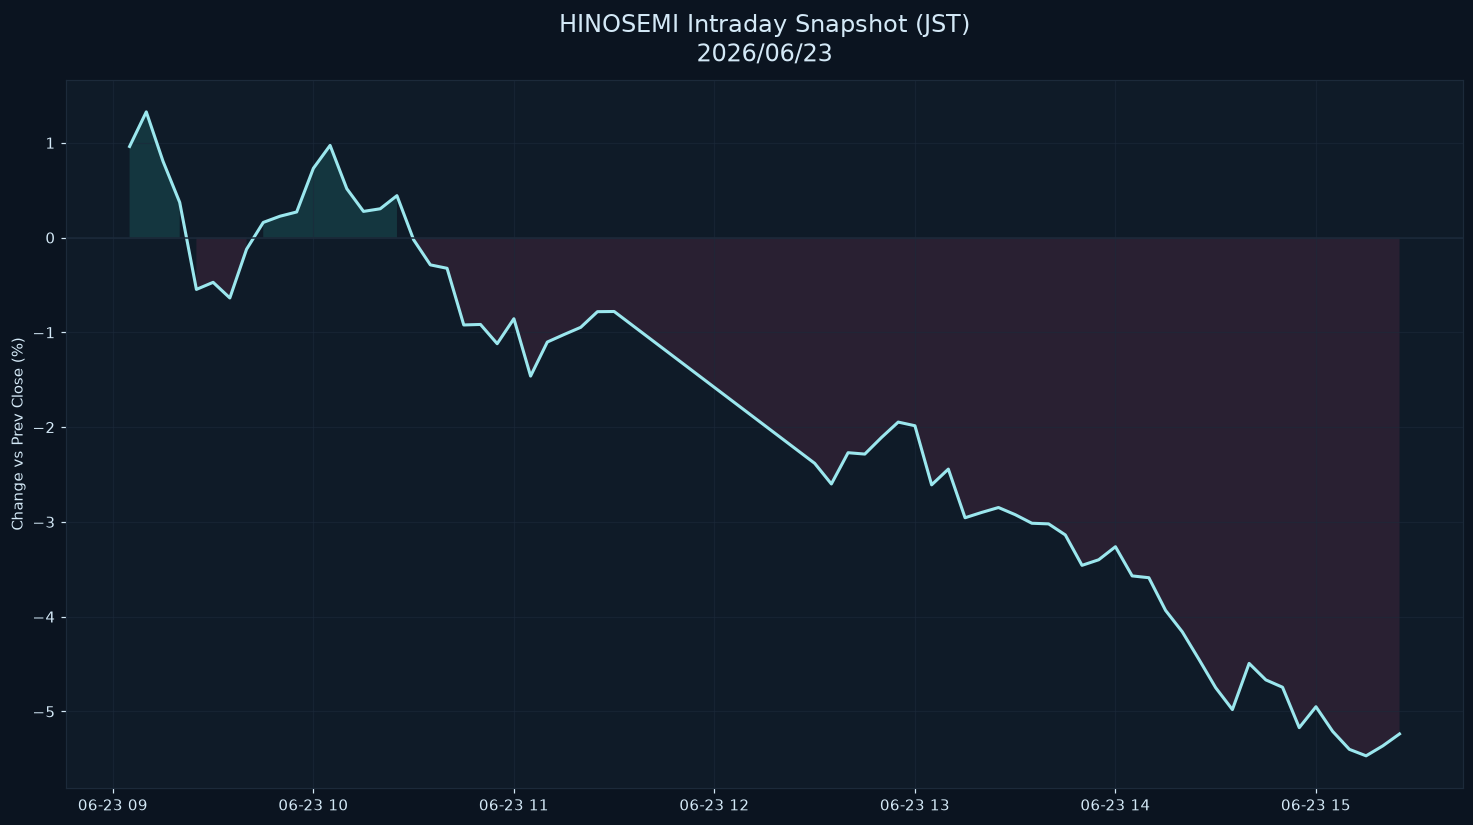

The table this chart was drawn from, first rows:
datetime_jst, pct
2026-06-23 09:05:00+09:00, 0.9612
2026-06-23 09:10:00+09:00, 1.326
2026-06-23 09:15:00+09:00, 0.8056
2026-06-23 09:20:00+09:00, 0.3713
2026-06-23 09:25:00+09:00, -0.5468
2026-06-23 09:30:00+09:00, -0.472
2026-06-23 09:35:00+09:00, -0.6372
2026-06-23 09:40:00+09:00, -0.1232
2026-06-23 09:45:00+09:00, 0.1598
2026-06-23 09:50:00+09:00, 0.2253
2026-06-23 09:55:00+09:00, 0.2702
2026-06-23 10:00:00+09:00, 0.7309
2026-06-23 10:05:00+09:00, 0.9728
2026-06-23 10:10:00+09:00, 0.5156
2026-06-23 10:15:00+09:00, 0.2762
2026-06-23 10:20:00+09:00, 0.304
2026-06-23 10:25:00+09:00, 0.4423
2026-06-23 10:30:00+09:00, -0.02331
2026-06-23 10:35:00+09:00, -0.2879
2026-06-23 10:40:00+09:00, -0.324
2026-06-23 10:45:00+09:00, -0.9219
2026-06-23 10:50:00+09:00, -0.9166
2026-06-23 10:55:00+09:00, -1.12
2026-06-23 11:00:00+09:00, -0.8562
2026-06-23 11:05:00+09:00, -1.461
2026-06-23 11:10:00+09:00, -1.102
2026-06-23 11:15:00+09:00, -1.023
2026-06-23 11:20:00+09:00, -0.9469
2026-06-23 11:25:00+09:00, -0.7818
2026-06-23 11:30:00+09:00, -0.7799
2026-06-23 12:30:00+09:00, -2.382
2026-06-23 12:35:00+09:00, -2.6
2026-06-23 12:40:00+09:00, -2.27
2026-06-23 12:45:00+09:00, -2.284
2026-06-23 12:50:00+09:00, -2.109
2026-06-23 12:55:00+09:00, -1.947
2026-06-23 13:00:00+09:00, -1.985
2026-06-23 13:05:00+09:00, -2.609
2026-06-23 13:10:00+09:00, -2.443
2026-06-23 13:15:00+09:00, -2.956
2026-06-23 13:20:00+09:00, -2.9
2026-06-23 13:25:00+09:00, -2.848
2026-06-23 13:30:00+09:00, -2.923
2026-06-23 13:35:00+09:00, -3.014
2026-06-23 13:40:00+09:00, -3.021
2026-06-23 13:45:00+09:00, -3.137
2026-06-23 13:50:00+09:00, -3.458
2026-06-23 13:55:00+09:00, -3.399
2026-06-23 14:00:00+09:00, -3.262
2026-06-23 14:05:00+09:00, -3.57
2026-06-23 14:10:00+09:00, -3.589
2026-06-23 14:15:00+09:00, -3.934
2026-06-23 14:20:00+09:00, -4.16
2026-06-23 14:25:00+09:00, -4.451
2026-06-23 14:30:00+09:00, -4.75
2026-06-23 14:35:00+09:00, -4.98
2026-06-23 14:40:00+09:00, -4.493
2026-06-23 14:45:00+09:00, -4.667
2026-06-23 14:50:00+09:00, -4.744
2026-06-23 14:55:00+09:00, -5.171
... 6 more rows
